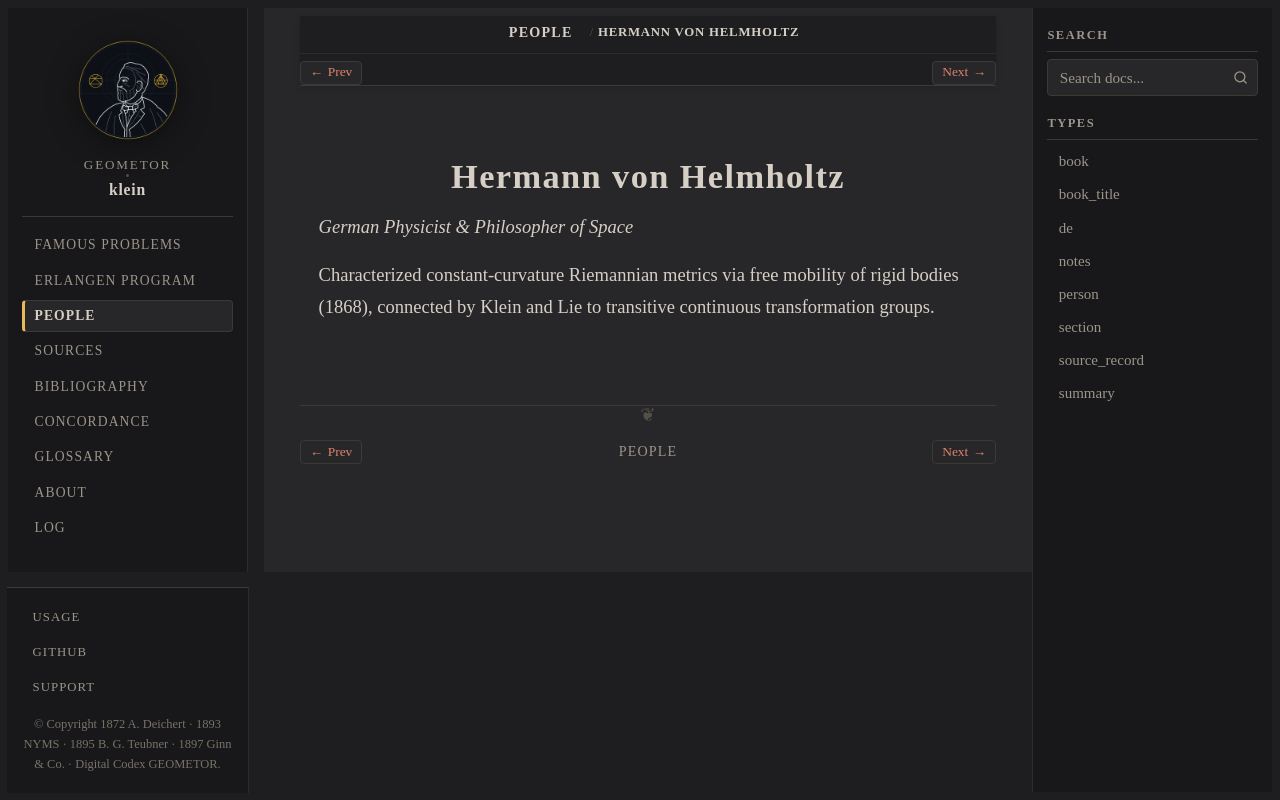

repository: geometor/klein · page: people/helmholtz.html · generator: sphinx

:type: person
:death_year: 1894
:death_label: 1894
:lifespan: 1821 – 1894
:excerpt: German Physicist & Philosopher of Space

.. _person-helmholtz:

Hermann von Helmholtz
=====================

*German Physicist & Philosopher of Space*

Characterized constant-curvature Riemannian metrics via free mobility of rigid bodies (1868), connected by Klein and Lie to transitive continuous transformation groups.
